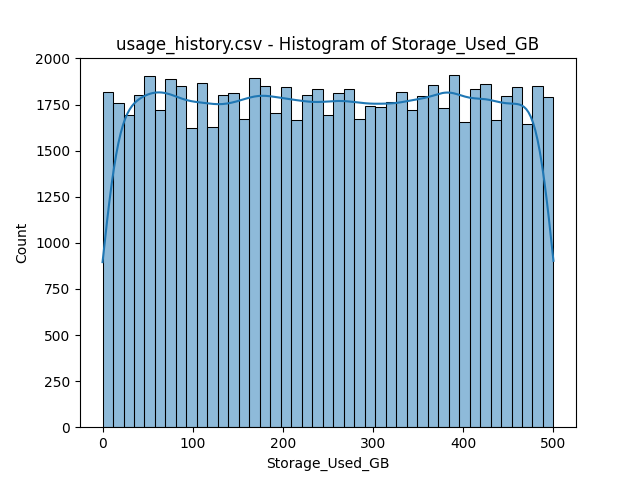

Data behind this chart, as committed beside it:
bin_start, bin_end, count
0.0, 11.63, 1817
11.63, 23.26, 1756
23.26, 34.88, 1691
34.88, 46.51, 1803
46.51, 58.14, 1905
58.14, 69.77, 1718
69.77, 81.4, 1888
81.4, 93.02, 1850
93.02, 104.7, 1620
104.7, 116.3, 1867
116.3, 127.9, 1626
127.9, 139.5, 1799
139.5, 151.2, 1814
151.2, 162.8, 1669
162.8, 174.4, 1894
174.4, 186, 1848
186, 197.7, 1703
197.7, 209.3, 1845
209.3, 220.9, 1668
220.9, 232.6, 1801
232.6, 244.2, 1834
244.2, 255.8, 1692
255.8, 267.4, 1814
267.4, 279.1, 1836
279.1, 290.7, 1670
290.7, 302.3, 1742
302.3, 314, 1734
314, 325.6, 1764
325.6, 337.2, 1818
337.2, 348.8, 1718
348.8, 360.5, 1795
360.5, 372.1, 1858
372.1, 383.7, 1733
383.7, 395.3, 1909
395.3, 407, 1656
407, 418.6, 1832
418.6, 430.2, 1863
430.2, 441.9, 1664
441.9, 453.5, 1794
453.5, 465.1, 1844
465.1, 476.7, 1646
476.7, 488.4, 1853
488.4, 500.0, 1790
